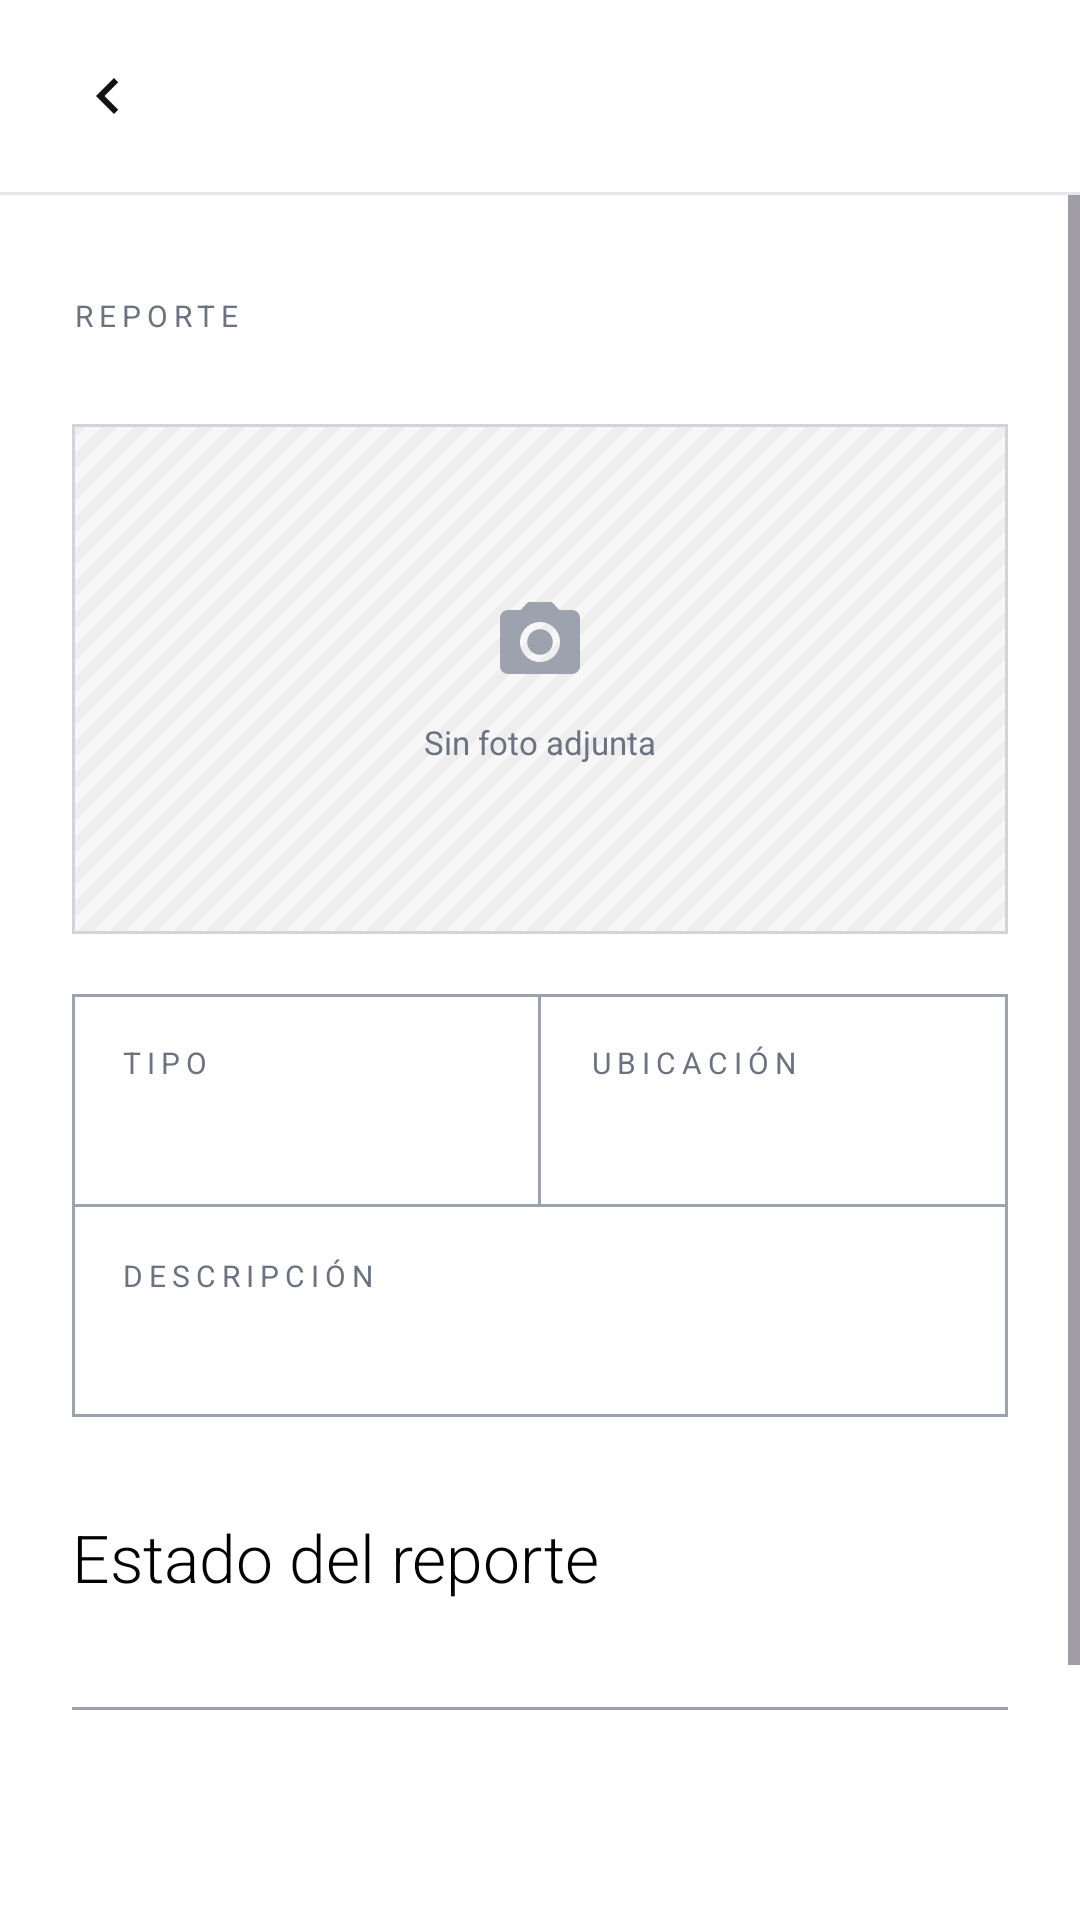

Write the Android layout XML for this screen, with the resource values it uses.
<!-- AndroidManifest.xml: application theme Theme.ReportU -->
<!-- res/layout/activity_report_detail.xml -->
<?xml version="1.0" encoding="utf-8"?>
<LinearLayout xmlns:android="http://schemas.android.com/apk/res/android"
    xmlns:app="http://schemas.android.com/apk/res-auto"
    xmlns:tools="http://schemas.android.com/tools"
    android:id="@+id/main"
    android:layout_width="match_parent"
    android:layout_height="match_parent"
    android:background="@color/white"
    android:orientation="vertical"
    tools:context=".ReportDetailActivity">

    <include
        android:id="@+id/topBar"
        layout="@layout/view_top_bar" />

    <ScrollView
        android:layout_width="match_parent"
        android:layout_height="0dp"
        android:layout_weight="1"
        android:clipToPadding="false">

        <LinearLayout
            android:layout_width="match_parent"
            android:layout_height="wrap_content"
            android:orientation="vertical"
            android:paddingHorizontal="24dp"
            android:paddingTop="24dp"
            android:paddingBottom="28dp">

            <LinearLayout
                android:layout_width="match_parent"
                android:layout_height="wrap_content"
                android:gravity="center_vertical"
                android:orientation="horizontal">

                <TextView
                    style="@style/Eyebrow"
                    android:layout_width="wrap_content"
                    android:layout_height="wrap_content"
                    android:text="@string/label_report" />

                <TextView
                    android:id="@+id/tvFolio"
                    android:layout_width="0dp"
                    android:layout_height="wrap_content"
                    android:layout_marginStart="12dp"
                    android:layout_weight="1"
                    android:textColor="@color/black"
                    android:textSize="24sp"
                    android:textStyle="bold" />

                <TextView
                    android:id="@+id/tvStatus"
                    style="@style/Pill"
                    android:layout_width="wrap_content"
                    android:layout_height="wrap_content" />
            </LinearLayout>

            
            <FrameLayout
                android:layout_width="match_parent"
                android:layout_height="170dp"
                android:layout_marginTop="20dp"
                android:background="@drawable/bg_photo_placeholder">

                <LinearLayout
                    android:id="@+id/photoPlaceholder"
                    android:layout_width="match_parent"
                    android:layout_height="match_parent"
                    android:gravity="center"
                    android:orientation="vertical">

                    <ImageView
                        android:layout_width="32dp"
                        android:layout_height="32dp"
                        android:contentDescription="@null"
                        android:src="@drawable/ic_camera"
                        app:tint="@color/hint" />

                    <TextView
                        android:layout_width="wrap_content"
                        android:layout_height="wrap_content"
                        android:layout_marginTop="10dp"
                        android:text="@string/photo_none"
                        android:textColor="@color/muted"
                        android:textSize="11sp" />
                </LinearLayout>

                <ImageView
                    android:id="@+id/ivPhoto"
                    android:layout_width="match_parent"
                    android:layout_height="match_parent"
                    android:contentDescription="@string/cd_report_photo"
                    android:scaleType="centerCrop"
                    android:visibility="gone" />
            </FrameLayout>

            
            <LinearLayout
                android:layout_width="match_parent"
                android:layout_height="wrap_content"
                android:layout_marginTop="20dp"
                android:background="@drawable/bg_table"
                android:orientation="vertical">

                <LinearLayout
                    android:layout_width="match_parent"
                    android:layout_height="wrap_content"
                    android:orientation="horizontal">

                    <LinearLayout
                        android:layout_width="0dp"
                        android:layout_height="wrap_content"
                        android:layout_weight="1"
                        android:orientation="vertical"
                        android:padding="16dp">

                        <TextView
                            style="@style/Eyebrow"
                            android:layout_width="wrap_content"
                            android:layout_height="wrap_content"
                            android:text="@string/label_type" />

                        <TextView
                            android:id="@+id/tvCategory"
                            android:layout_width="match_parent"
                            android:layout_height="wrap_content"
                            android:layout_marginTop="8dp"
                            android:textColor="@color/ink"
                            android:textSize="12sp" />
                    </LinearLayout>

                    <View
                        android:layout_width="1dp"
                        android:layout_height="match_parent"
                        android:background="@color/input_border" />

                    <LinearLayout
                        android:layout_width="0dp"
                        android:layout_height="wrap_content"
                        android:layout_weight="1"
                        android:orientation="vertical"
                        android:padding="16dp">

                        <TextView
                            style="@style/Eyebrow"
                            android:layout_width="wrap_content"
                            android:layout_height="wrap_content"
                            android:text="@string/label_place" />

                        <TextView
                            android:id="@+id/tvLocation"
                            android:layout_width="match_parent"
                            android:layout_height="wrap_content"
                            android:layout_marginTop="8dp"
                            android:textColor="@color/ink"
                            android:textSize="12sp"
                            android:textStyle="bold" />
                    </LinearLayout>
                </LinearLayout>

                <View
                    android:layout_width="match_parent"
                    android:layout_height="1dp"
                    android:background="@color/input_border" />

                <LinearLayout
                    android:layout_width="match_parent"
                    android:layout_height="wrap_content"
                    android:orientation="vertical"
                    android:padding="16dp">

                    <TextView
                        style="@style/Eyebrow"
                        android:layout_width="wrap_content"
                        android:layout_height="wrap_content"
                        android:text="@string/label_description" />

                    <TextView
                        android:id="@+id/tvDescription"
                        android:layout_width="match_parent"
                        android:layout_height="wrap_content"
                        android:layout_marginTop="8dp"
                        android:lineSpacingExtra="3dp"
                        android:textColor="@color/ink"
                        android:textSize="12sp" />
                </LinearLayout>
            </LinearLayout>

            
            <TextView
                android:layout_width="match_parent"
                android:layout_height="wrap_content"
                android:layout_marginTop="32dp"
                android:fontFamily="sans-serif-light"
                android:text="@string/detail_status_title"
                android:textColor="@color/black"
                android:textSize="22sp" />

            <LinearLayout
                android:layout_width="match_parent"
                android:layout_height="wrap_content"
                android:layout_marginTop="20dp"
                android:orientation="horizontal">

                <include
                    android:id="@+id/step1"
                    layout="@layout/view_step"
                    android:layout_width="0dp"
                    android:layout_height="wrap_content"
                    android:layout_weight="1" />

                <include
                    android:id="@+id/step2"
                    layout="@layout/view_step"
                    android:layout_width="0dp"
                    android:layout_height="wrap_content"
                    android:layout_weight="1" />

                <include
                    android:id="@+id/step3"
                    layout="@layout/view_step"
                    android:layout_width="0dp"
                    android:layout_height="wrap_content"
                    android:layout_weight="1" />
            </LinearLayout>

            
            <LinearLayout
                android:id="@+id/notesSection"
                android:layout_width="match_parent"
                android:layout_height="wrap_content"
                android:layout_marginTop="28dp"
                android:orientation="vertical"
                android:visibility="gone">

                <TextView
                    style="@style/Eyebrow"
                    android:layout_width="wrap_content"
                    android:layout_height="wrap_content"
                    android:text="@string/detail_notes_title" />

                <LinearLayout
                    android:id="@+id/llNotes"
                    android:layout_width="match_parent"
                    android:layout_height="wrap_content"
                    android:layout_marginTop="10dp"
                    android:orientation="vertical" />
            </LinearLayout>

            <androidx.appcompat.widget.AppCompatButton
                android:id="@+id/btnBackToHistory"
                android:layout_width="match_parent"
                android:layout_height="54dp"
                android:layout_marginTop="32dp"
                android:background="@drawable/bg_button_outline"
                android:drawableStart="@drawable/ic_arrow_back"
                android:drawablePadding="8dp"
                android:drawableTint="@color/ink"
                android:paddingHorizontal="24dp"
                android:text="@string/btn_back_to_history"
                android:textAllCaps="false"
                android:textColor="@color/ink"
                android:textSize="14sp"
                android:textStyle="bold" />
        </LinearLayout>
    </ScrollView>
</LinearLayout>
<!-- res/layout/view_top_bar.xml (included above) -->
<?xml version="1.0" encoding="utf-8"?>
<LinearLayout xmlns:android="http://schemas.android.com/apk/res/android"
    xmlns:app="http://schemas.android.com/apk/res-auto"
    android:layout_width="match_parent"
    android:layout_height="wrap_content"
    android:background="@color/white"
    android:orientation="vertical">

    <FrameLayout
        android:layout_width="match_parent"
        android:layout_height="64dp">

        <ImageButton
            android:id="@+id/btnBack"
            android:layout_width="48dp"
            android:layout_height="48dp"
            android:layout_gravity="start|center_vertical"
            android:layout_marginStart="12dp"
            android:background="?attr/selectableItemBackgroundBorderless"
            android:contentDescription="@string/cd_back"
            android:src="@drawable/ic_arrow_back"
            app:tint="@color/ink" />

        <TextView
            android:id="@+id/tvTopTitle"
            android:layout_width="wrap_content"
            android:layout_height="wrap_content"
            android:layout_gravity="center"
            android:ellipsize="end"
            android:maxLines="1"
            android:textColor="@color/black"
            android:textSize="17sp"
            android:textStyle="bold" />
    </FrameLayout>

    <View
        android:layout_width="match_parent"
        android:layout_height="1dp"
        android:background="@color/border" />
</LinearLayout>
<!-- res/layout/view_step.xml (included above) -->
<?xml version="1.0" encoding="utf-8"?>
<LinearLayout xmlns:android="http://schemas.android.com/apk/res/android"
    android:layout_width="match_parent"
    android:layout_height="wrap_content"
    android:gravity="center_horizontal"
    android:orientation="vertical">

    <FrameLayout
        android:layout_width="match_parent"
        android:layout_height="32dp">

        <LinearLayout
            android:layout_width="match_parent"
            android:layout_height="match_parent"
            android:gravity="center_vertical"
            android:orientation="horizontal">

            <View
                android:id="@+id/stepLineLeft"
                android:layout_width="0dp"
                android:layout_height="1dp"
                android:layout_weight="1"
                android:background="@color/input_border" />

            <View
                android:id="@+id/stepLineRight"
                android:layout_width="0dp"
                android:layout_height="1dp"
                android:layout_weight="1"
                android:background="@color/input_border" />
        </LinearLayout>

        <TextView
            android:id="@+id/stepCircle"
            android:layout_width="32dp"
            android:layout_height="32dp"
            android:layout_gravity="center"
            android:gravity="center"
            android:textSize="12sp"
            android:textStyle="bold" />
    </FrameLayout>

    <TextView
        android:id="@+id/stepLabel"
        android:layout_width="wrap_content"
        android:layout_height="wrap_content"
        android:layout_marginTop="8dp"
        android:textColor="@color/ink"
        android:textSize="12sp"
        android:textStyle="bold" />

    <TextView
        android:id="@+id/stepTime"
        android:layout_width="wrap_content"
        android:layout_height="wrap_content"
        android:layout_marginTop="2dp"
        android:gravity="center"
        android:textColor="@color/muted"
        android:textSize="10sp" />
</LinearLayout>
<!-- resources referenced by this layout -->
<resources>
  <color name="black">#FF000000</color>
  <color name="border">#FFE5E7EB</color>
  <color name="hint">#FF9CA3AF</color>
  <color name="ink">#FF111111</color>
  <color name="input_border">#FF9CA3AF</color>
  <color name="muted">#FF6B7280</color>
  <color name="white">#FFFFFFFF</color>
  <!-- drawable bg_button_outline (drawable) -->
  <?xml version="1.0" encoding="utf-8"?>
  <ripple xmlns:android="http://schemas.android.com/apk/res/android" android:color="#22000000">
      <item>
          <shape android:shape="rectangle">
              <solid android:color="#FFFFFF" />
              <stroke android:width="1dp" android:color="#111111" />
              <corners android:radius="4dp" />
          </shape>
      </item>
  </ripple>
  <!-- drawable bg_photo_placeholder (drawable) -->
  <?xml version="1.0" encoding="utf-8"?>
  <layer-list xmlns:android="http://schemas.android.com/apk/res/android">
      <item>
          <bitmap
              android:src="@drawable/bg_stripes_tile"
              android:tileMode="repeat" />
      </item>
      <item>
          <shape android:shape="rectangle">
              <stroke android:width="1dp" android:color="#D1D5DB" />
          </shape>
      </item>
  </layer-list>
  <!-- drawable bg_table (drawable) -->
  <?xml version="1.0" encoding="utf-8"?>
  <shape xmlns:android="http://schemas.android.com/apk/res/android" android:shape="rectangle">
      <solid android:color="#FFFFFF" />
      <stroke android:width="1dp" android:color="#9CA3AF" />
  </shape>
  <!-- drawable ic_arrow_back (drawable) -->
  <?xml version="1.0" encoding="utf-8"?>
  <vector xmlns:android="http://schemas.android.com/apk/res/android"
      android:width="24dp"
      android:height="24dp"
      android:viewportWidth="24"
      android:viewportHeight="24">
      <path
          android:fillColor="#FF111111"
          android:pathData="M15.41,7.41L14,6l-6,6 6,6 1.41,-1.41L10.83,12z" />
  </vector>
  <string name="btn_back_to_history">Volver al historial</string>
  <string name="cd_back">Regresar</string>
  <string name="cd_report_photo">Foto del reporte</string>
  <string name="detail_notes_title">Comentarios del equipo</string>
  <string name="detail_status_title">Estado del reporte</string>
  <string name="label_description">Descripción</string>
  <string name="label_place">Ubicación</string>
  <string name="label_report">Reporte</string>
  <string name="label_type">Tipo</string>
  <string name="photo_none">Sin foto adjunta</string>
  <style name="Eyebrow">
          <item name="android:textSize">10sp</item>
          <item name="android:textColor">@color/muted</item>
          <item name="android:letterSpacing">0.2</item>
          <item name="android:textAllCaps">true</item>
      </style>
  <style name="Pill">
          <item name="android:textSize">11sp</item>
          <item name="android:paddingHorizontal">12dp</item>
          <item name="android:paddingVertical">3dp</item>
          <item name="android:gravity">center</item>
          <item name="android:fontFamily">sans-serif-medium</item>
      </style>
  <style name="Theme.ReportU" parent="Base.Theme.ReportU" />
  <style name="Base.Theme.ReportU" parent="Theme.Material3.Light.NoActionBar">
          <item name="colorPrimary">@color/ink</item>
          <item name="colorOnPrimary">@color/white</item>
          <item name="colorSecondaryContainer">@color/border</item>
          <item name="colorOnSecondaryContainer">@color/ink</item>
          <item name="colorSurface">@color/white</item>
          <item name="colorOnSurface">@color/ink</item>
          <item name="android:windowBackground">@color/white</item>
      </style>
</resources>
